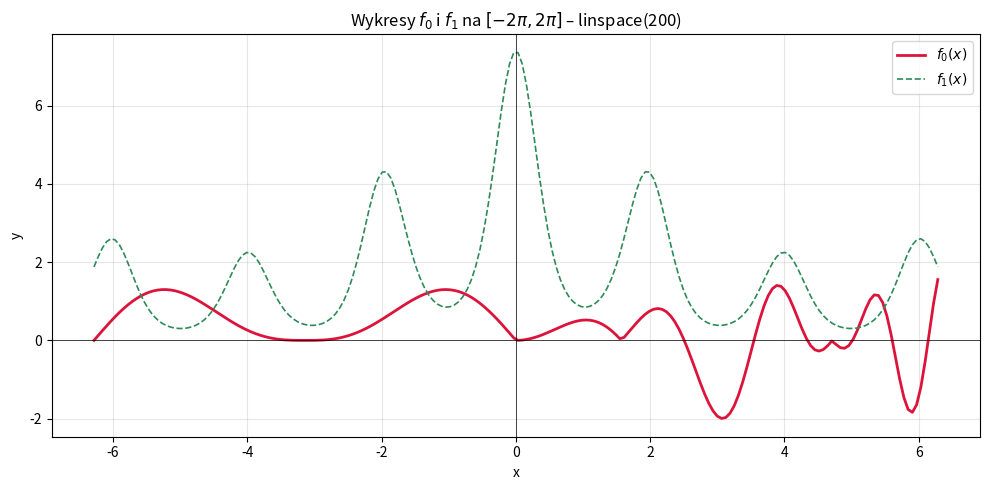
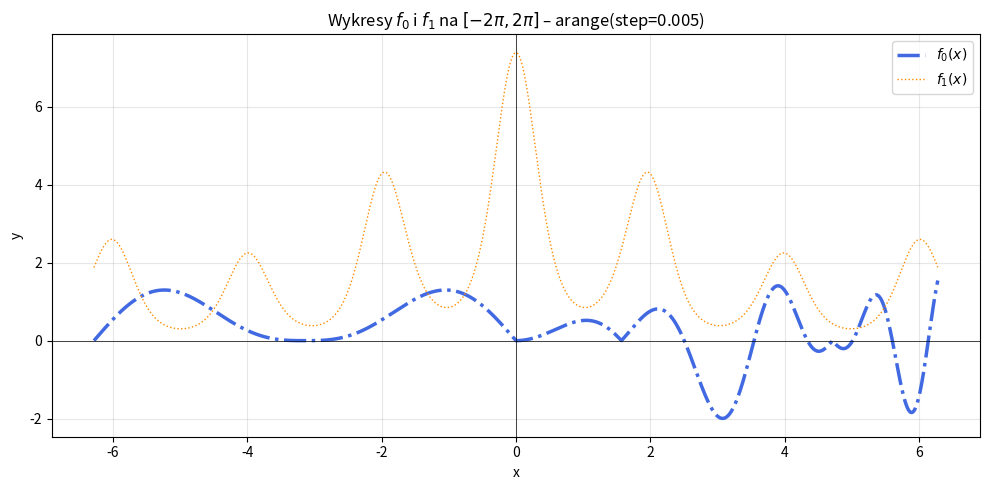

Recreate these plots in Python, in order.
import numpy as np
import matplotlib.pyplot as plt

# --- f0: funkcja sklejana ---
def f0(x):
    """
    Piecewise: lewa gałąź (x<=0) i prawa gałąź (x>0).
    np.where działa element-wise na tablicach numpy.
    """
    lewy  = 2 * np.cos(x / 2)**2 * np.abs(np.sin(x))   # x <= 0
    prawy = 2 * np.sin(x**2 / 2) * np.abs(np.cos(x))   # x > 0
    return np.where(x <= 0, lewy, prawy)


# --- f1: exp(sinc) * exp(cos(pi*x)) ---
def f1(x):
    """
    W x=0 mamy sin(x)/x -> 1, więc osobliwość jest pozorna.
    np.where chroni przed dzieleniem przez 0.
    """
    sinc_x = np.where(x == 0, 1.0, np.sin(x) / x)   # sin(x)/x z limitem w 0
    return np.exp(sinc_x) * np.exp(np.cos(np.pi * x))

# Generowanie równomiernie rozmieszczonych punktów
x = np.linspace(-2 * np.pi, 2 * np.pi, 200)

# Wykresy obu funkcji na jednym rysunku
fig, ax = plt.subplots(figsize=(10, 5))

ax.plot(
    x, f0(x),
    color='crimson',
    linestyle='-',       # linia ciągła
    linewidth=2.0,
    label=r'$f_0(x)$'
)
ax.plot(
    x, f1(x),
    color='seagreen',
    linestyle='--',      # linia przerywana – różni się od f0
    linewidth=1.2,
    label=r'$f_1(x)$'
)

ax.axhline(0, color='black', linewidth=0.5)  # oś X
ax.axvline(0, color='black', linewidth=0.5)  # oś Y
ax.set_title(r'Wykresy $f_0$ i $f_1$ na $[-2\pi, 2\pi]$ – linspace(200)')
ax.set_xlabel('x')
ax.set_ylabel('y')
ax.legend()
ax.grid(True, alpha=0.3)

plt.tight_layout()
plt.show()

# np.arange z krokiem 0.005 – gęstszy zestaw punktów
x2 = np.arange(-2 * np.pi, 2 * np.pi, 0.005)
print(f"Liczba punktów w wariancie arange: {len(x2)}")

fig, ax = plt.subplots(figsize=(10, 5))

ax.plot(
    x2, f0(x2),
    color='royalblue',
    linestyle='-.',      # linia kropka-kreska
    linewidth=2.5,
    label=r'$f_0(x)$'
)
ax.plot(
    x2, f1(x2),
    color='darkorange',
    linestyle=':',       # linia kropkowana
    linewidth=1.0,
    label=r'$f_1(x)$'
)

ax.axhline(0, color='black', linewidth=0.5)
ax.axvline(0, color='black', linewidth=0.5)
ax.set_title(r'Wykresy $f_0$ i $f_1$ na $[-2\pi, 2\pi]$ – arange(step=0.005)')
ax.set_xlabel('x')
ax.set_ylabel('y')
ax.legend()
ax.grid(True, alpha=0.3)

plt.tight_layout()
plt.show()

import math

# f0(0): obydwie gałęzie mają tę samą wartość w x=0
f0_at_0_lewy  = 2 * math.cos(0)**2 * abs(math.sin(0))  # = 0
f0_at_0_prawy = 2 * math.sin(0)    * abs(math.cos(0))  # = 0
print(f"f0(0) lewa gałąź  = {f0_at_0_lewy:.6f}")
print(f"f0(0) prawa gałąź = {f0_at_0_prawy:.6f}")
print(f"f0(0) numpy       = {f0(np.array([0.0]))[0]:.6f}")

# f1(0): limit sin(x)/x = 1
f1_limit = math.exp(1.0) * math.exp(math.cos(0))   # exp(1)*exp(1) = e^2
print(f"\nf1(0) z limitu    = {f1_limit:.6f}  (= e^2 = {math.e**2:.6f})")
print(f"f1(0) numpy       = {f1(np.array([0.0]))[0]:.6f}")
